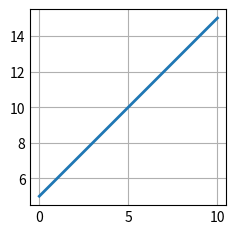

Python code for this plot:
from sympy import solve, parse_expr
from sympy.parsing.sympy_parser import standard_transformations, implicit_multiplication_application
import matplotlib.pyplot as plt
import numpy as np


class Math:
    def quadratic_meaning(self, formula):
        transformations = (standard_transformations + (implicit_multiplication_application,))

        def map_operations(formula_str):
            return formula_str.replace("^", "**").replace("=", "-")

        f = parse_expr(map_operations(formula), transformations=transformations)
        roots = solve(f)
        return roots

    def arithmetic(self, *args):
        return eval(*args)

    def func(self, x_and_y):
        x = ''
        i = 0
        while x_and_y[i] != ']':
            x += x_and_y[i]
            i += 1
        x += ']'
        y = x_and_y
        y = y.replace(x, '')
        save_y = y # разделение двух переменных
        x = eval(x)
        plt.style.use('_mpl-gallery')
        x0, x1, x2 = x
        x = np.linspace(x0, x1, x2)
        y = eval(''.join(y))
        fig, ax = plt.subplots()
        ax.plot(x, y, linewidth=2)
        fig.savefig('saved_figure.jpg')
        y0_meaning = eval(save_y.replace('x', 'x0'))
        y1_meaning = eval(save_y.replace('x', 'x1'))
        y2_meaning = eval(save_y.replace('x', 'x2'))
        return f'x1 = {y0_meaning}, x2= {y1_meaning}, y3 = {y2_meaning}'


b = Math()
b.func('[0, 10, 100] x + 5')
